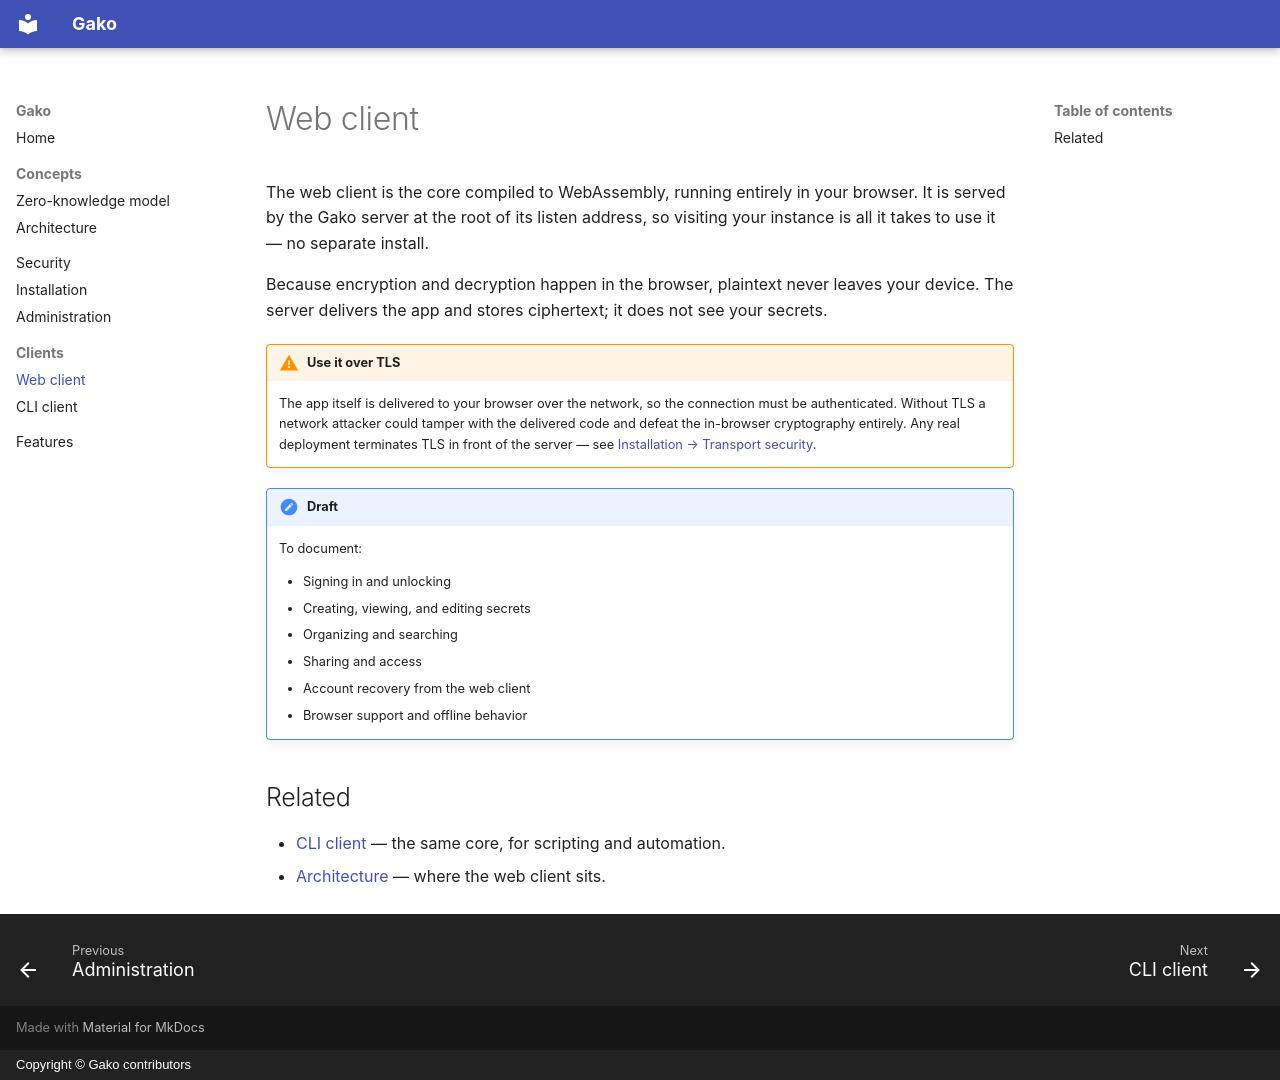

repository: gako-app/docs · page: clients/web/index.html · generator: mkdocs · copyright: Copyright © Gako contributors

# Web client

The web client is the core compiled to WebAssembly, running entirely in your
browser. It is served by the Gako server at the root of its listen address, so
visiting your instance is all it takes to use it — no separate install.

Because encryption and decryption happen in the browser, plaintext never leaves
your device. The server delivers the app and stores ciphertext; it does not see
your secrets.

!!! warning "Use it over TLS"
    The app itself is delivered to your browser over the network, so the
    connection must be authenticated. Without TLS a network attacker could tamper
    with the delivered code and defeat the in-browser cryptography entirely. Any
    real deployment terminates TLS in front of the server — see
    [Installation → Transport security](../install/index.md#transport-security).

!!! note "Draft"
    To document:

    - Signing in and unlocking
    - Creating, viewing, and editing secrets
    - Organizing and searching
    - Sharing and access
    - Account recovery from the web client
    - Browser support and offline behavior

## Related

- [CLI client](cli.md) — the same core, for scripting and automation.
- [Architecture](../concepts/architecture.md) — where the web client sits.
